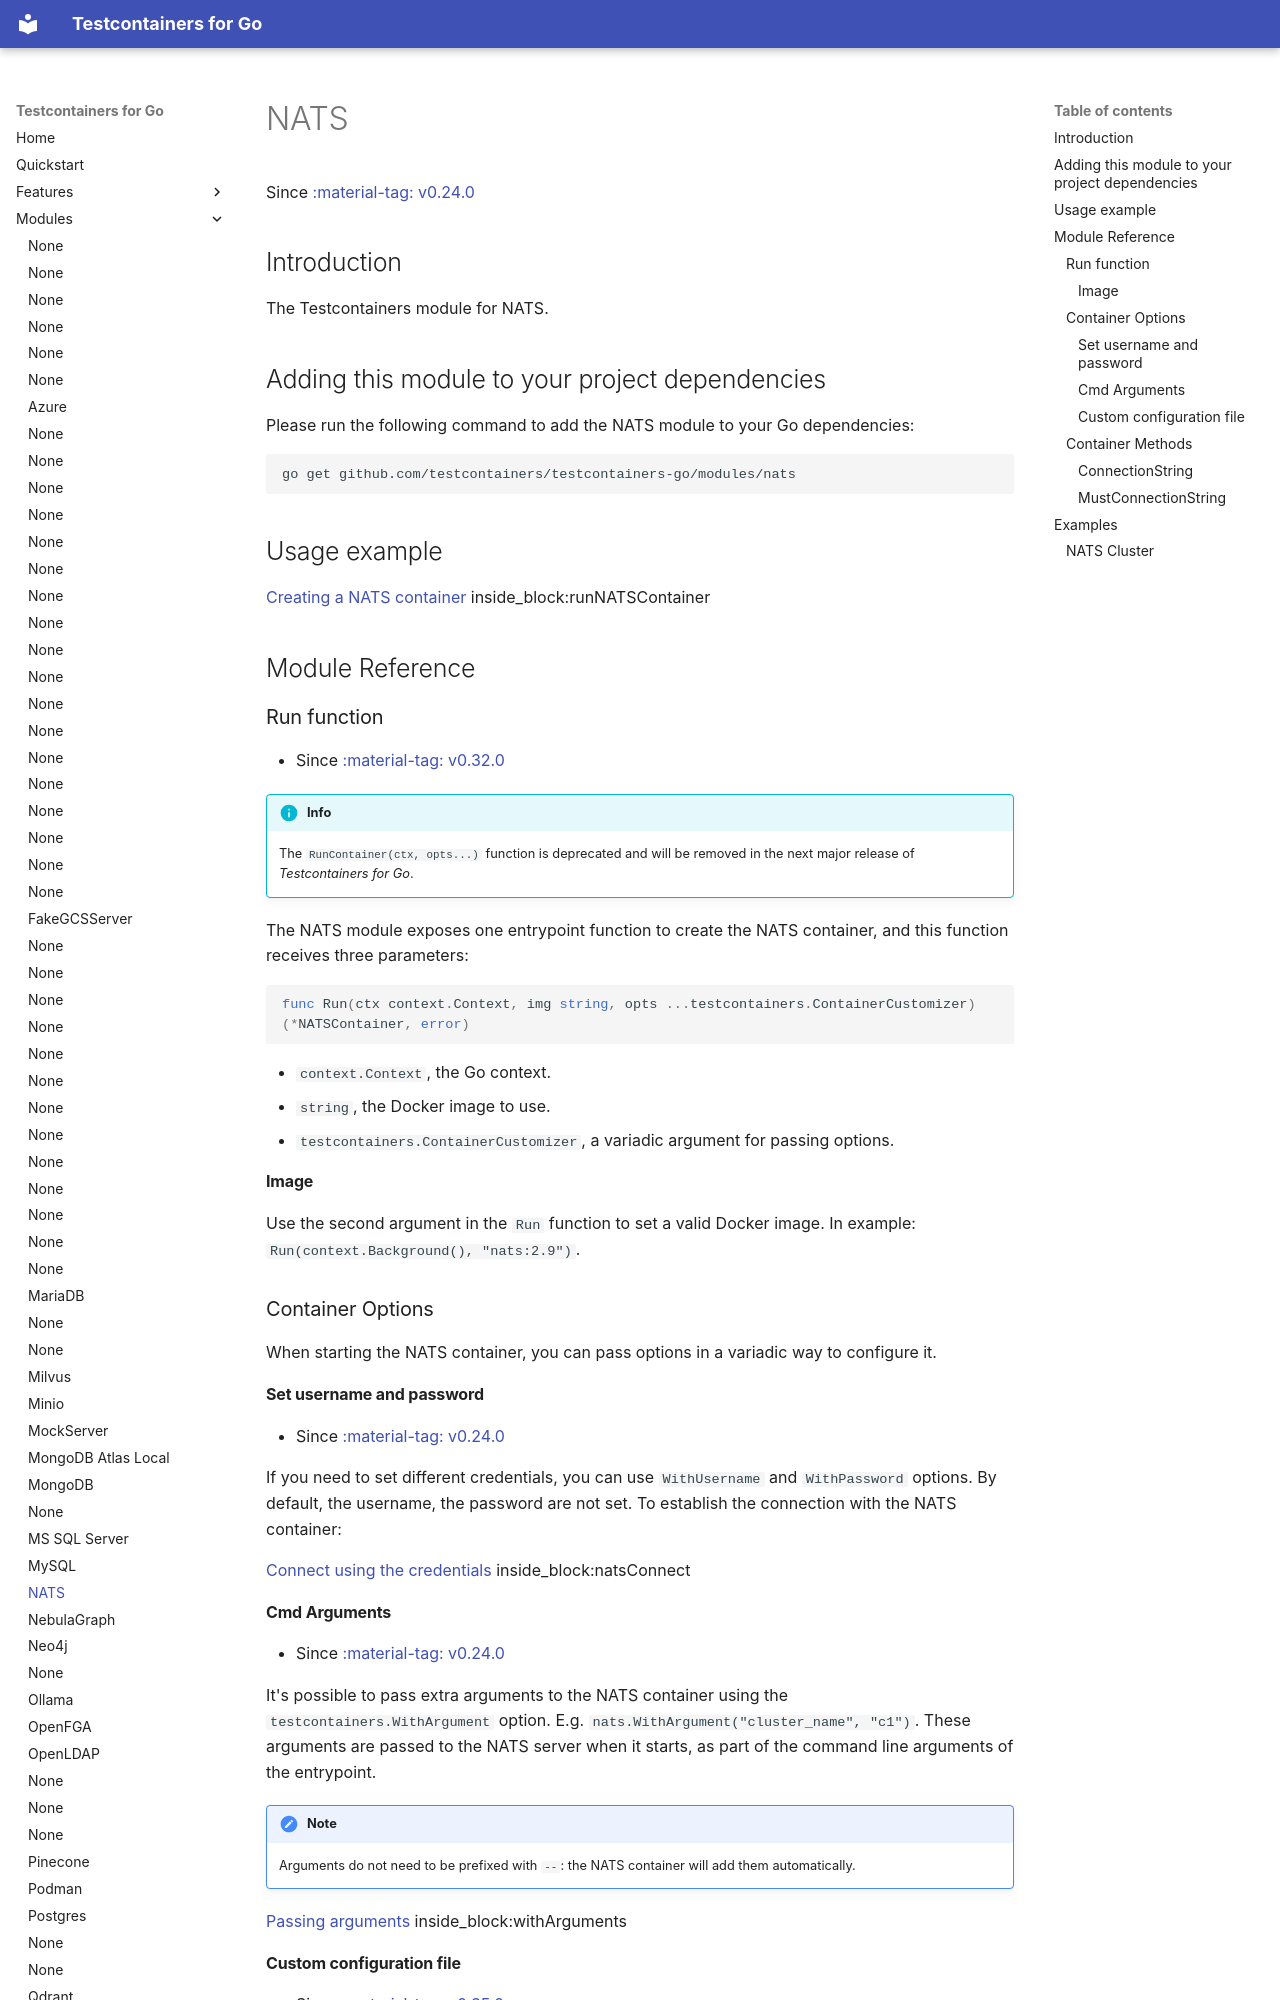

repository: testcontainers/testcontainers-go · page: modules/nats/index.html · generator: mkdocs

# NATS

Since <a href="https://github.com/testcontainers/testcontainers-go/releases/tag/v0.24.0"><span class="tc-version">:material-tag: v0.24.0</span></a>

## Introduction

The Testcontainers module for NATS.

## Adding this module to your project dependencies

Please run the following command to add the NATS module to your Go dependencies:

```
go get github.com/testcontainers/testcontainers-go/modules/nats
```

## Usage example

<!--codeinclude-->
[Creating a NATS container](../../modules/nats/examples_test.go) inside_block:runNATSContainer
<!--/codeinclude-->

## Module Reference

### Run function

- Since <a href="https://github.com/testcontainers/testcontainers-go/releases/tag/v0.32.0"><span class="tc-version">:material-tag: v0.32.0</span></a>

!!!info
    The `RunContainer(ctx, opts...)` function is deprecated and will be removed in the next major release of _Testcontainers for Go_.

The NATS module exposes one entrypoint function to create the NATS container, and this function receives three parameters:

```golang
func Run(ctx context.Context, img string, opts ...testcontainers.ContainerCustomizer) (*NATSContainer, error)
```

- `context.Context`, the Go context.
- `string`, the Docker image to use.
- `testcontainers.ContainerCustomizer`, a variadic argument for passing options.

#### Image

Use the second argument in the `Run` function to set a valid Docker image.
In example: `Run(context.Background(), "nats:2.9")`.

### Container Options

When starting the NATS container, you can pass options in a variadic way to configure it.

#### Set username and password

- Since <a href="https://github.com/testcontainers/testcontainers-go/releases/tag/v0.24.0"><span class="tc-version">:material-tag: v0.24.0</span></a>

If you need to set different credentials, you can use `WithUsername` and `WithPassword`
options. By default, the username, the password are not set. To establish the connection with the NATS container:

<!--codeinclude-->
[Connect using the credentials](../../modules/nats/examples/examples_test.go) inside_block:natsConnect
<!--/codeinclude-->

#### Cmd Arguments

- Since <a href="https://github.com/testcontainers/testcontainers-go/releases/tag/v0.24.0"><span class="tc-version">:material-tag: v0.24.0</span></a>

It's possible to pass extra arguments to the NATS container using the `testcontainers.WithArgument` option. E.g. `nats.WithArgument("cluster_name", "c1")`.
These arguments are passed to the NATS server when it starts, as part of the command line arguments of the entrypoint.

!!! note
    Arguments do not need to be prefixed with `--`: the NATS container will add them automatically.

<!--codeinclude-->
[Passing arguments](../../modules/nats/examples/examples_test.go) inside_block:withArguments
<!--/codeinclude-->
